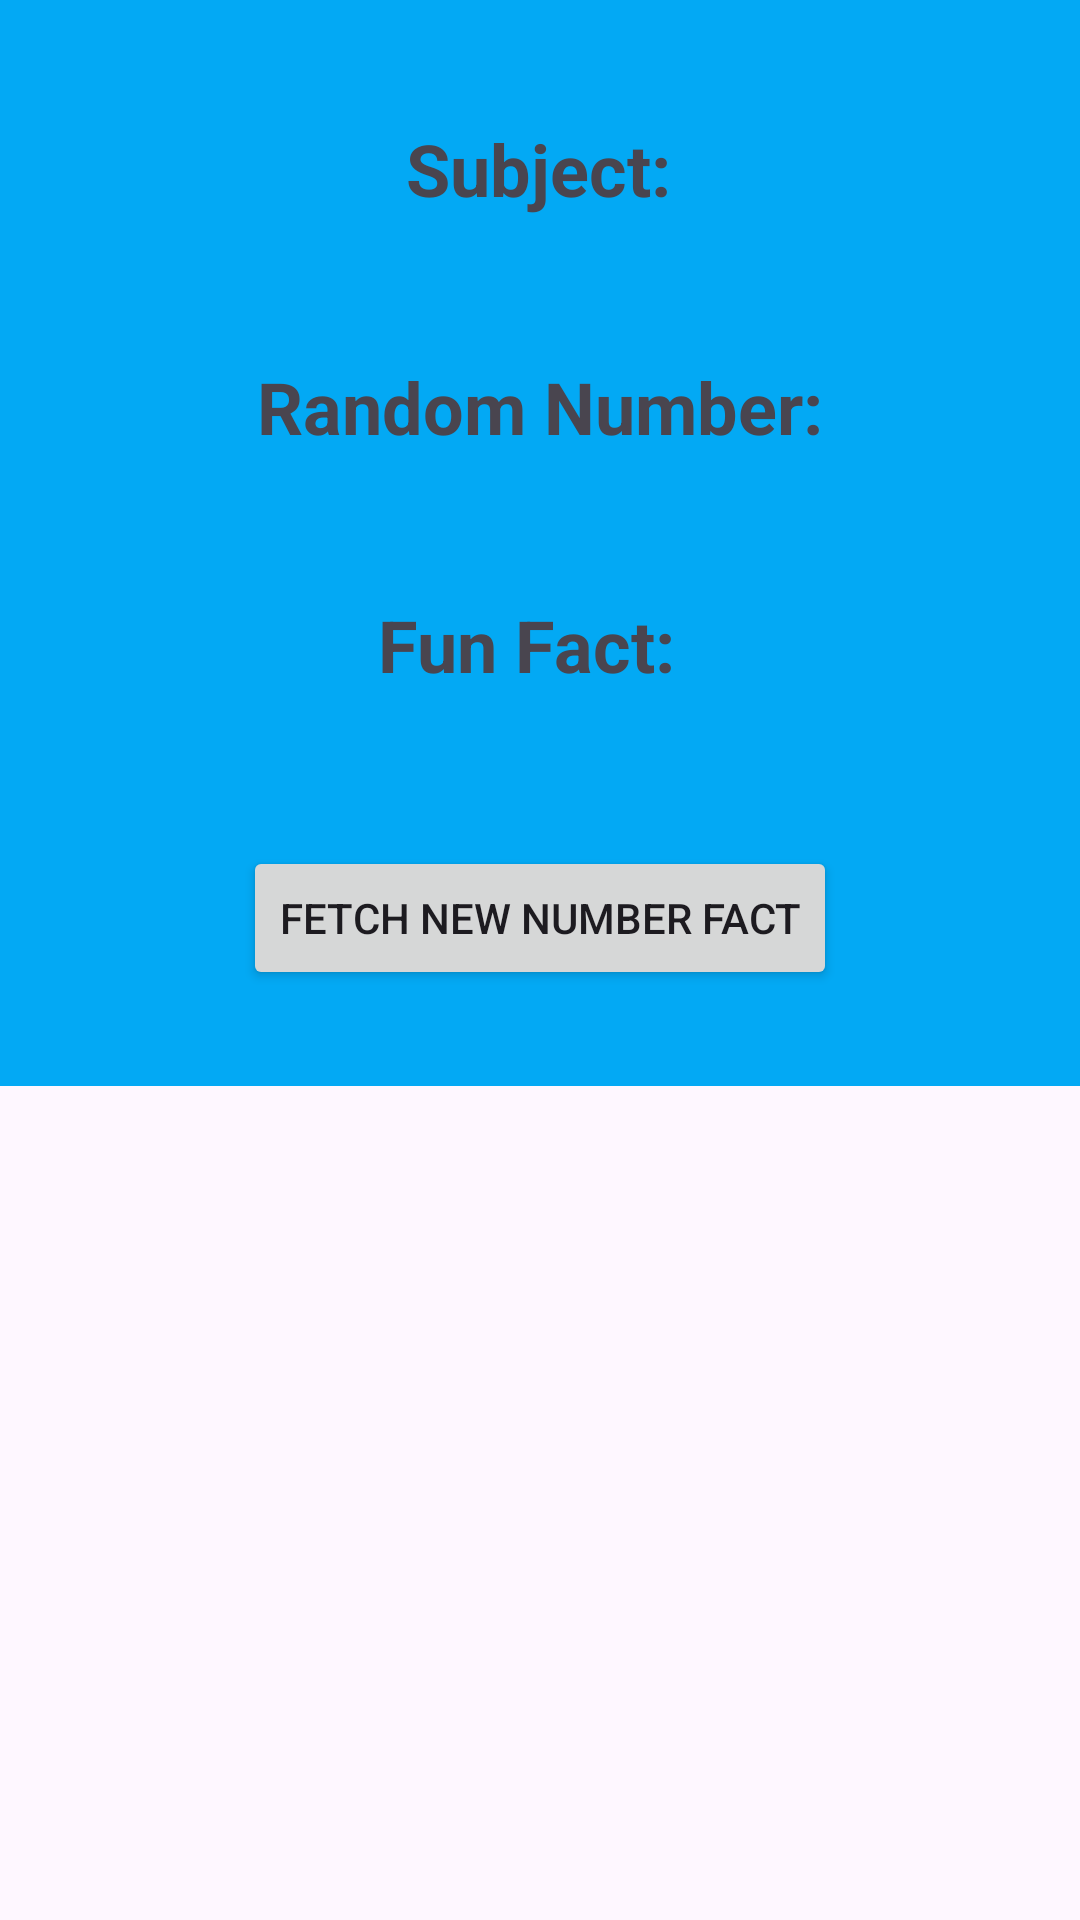

Produce the Android XML layout that renders to this screen, including the resource entries it uses.
<!-- AndroidManifest.xml: application theme Base.Theme.Project2_S24.8 -->
<!-- res/layout/fragment_fun_stem_facts_.xml -->
<?xml version="1.0" encoding="utf-8"?>
<ScrollView
    xmlns:android="http://schemas.android.com/apk/res/android"
    xmlns:app="http://schemas.android.com/apk/res-auto"
    xmlns:tools="http://schemas.android.com/tools"
    android:layout_width="match_parent"
    android:layout_height="match_parent">

    <androidx.constraintlayout.widget.ConstraintLayout
        android:layout_width="match_parent"
        android:layout_height="wrap_content"
        android:background="#03A9F4">

        
        <TextView
            android:id="@+id/textSubjectHeader"
            android:layout_width="wrap_content"
            android:layout_height="wrap_content"
            android:layout_marginTop="40dp"
            android:text="Subject:"
            android:textAlignment="center"
            android:textSize="24sp"
            android:textStyle="bold"
            app:layout_constraintEnd_toEndOf="parent"
            app:layout_constraintHorizontal_bias="0.498"
            app:layout_constraintStart_toStartOf="parent"
            app:layout_constraintTop_toTopOf="parent" />

        
        <TextView
            android:id="@+id/typeTextView"
            android:layout_width="0dp"
            android:layout_height="wrap_content"
            android:layout_margin="16dp"
            android:layout_marginTop="12dp"
            android:textAlignment="center"
            android:textSize="20sp"
            app:layout_constraintEnd_toEndOf="parent"
            app:layout_constraintStart_toStartOf="parent"
            app:layout_constraintTop_toBottomOf="@id/textSubjectHeader" />

        
        <TextView
            android:id="@+id/textHeaderRandomNumber"
            android:layout_width="wrap_content"
            android:layout_height="wrap_content"
            android:layout_marginTop="4dp"
            android:text="Random Number:"
            android:textAlignment="center"
            android:textSize="24sp"
            android:textStyle="bold"
            app:layout_constraintEnd_toEndOf="parent"
            app:layout_constraintStart_toStartOf="parent"
            app:layout_constraintTop_toBottomOf="@id/typeTextView" />

        
        <TextView
            android:id="@+id/numberTextView"
            android:layout_width="0dp"
            android:layout_height="wrap_content"
            android:layout_margin="16dp"
            android:layout_marginTop="36dp"
            android:textAlignment="center"
            android:textSize="20sp"
            app:layout_constraintEnd_toEndOf="parent"
            app:layout_constraintStart_toStartOf="parent"
            app:layout_constraintTop_toBottomOf="@id/textHeaderRandomNumber" />

        
        <TextView
            android:id="@+id/textHeaderFunFact"
            android:layout_width="wrap_content"
            android:layout_height="wrap_content"
            android:layout_marginTop="4dp"
            android:text="Fun Fact:"
            android:textAlignment="textStart"
            android:textSize="24sp"
            android:textStyle="bold"
            app:layout_constraintEnd_toEndOf="parent"
            app:layout_constraintHorizontal_bias="0.483"
            app:layout_constraintStart_toStartOf="parent"
            app:layout_constraintTop_toBottomOf="@id/numberTextView" />

        
        <TextView
            android:id="@+id/factTextView"
            android:layout_width="0dp"
            android:layout_height="wrap_content"
            android:layout_margin="16dp"
            android:textAlignment="center"
            android:textSize="20sp"
            app:layout_constraintEnd_toEndOf="parent"
            app:layout_constraintStart_toStartOf="parent"
            app:layout_constraintTop_toBottomOf="@id/textHeaderFunFact" />

        
        <Button
            android:id="@+id/fetchNumberFactButton"
            android:layout_width="wrap_content"
            android:layout_height="wrap_content"
            android:layout_marginTop="8dp"
            android:text="Fetch New Number Fact"
            app:layout_constraintEnd_toEndOf="parent"
            app:layout_constraintStart_toStartOf="parent"
            app:layout_constraintTop_toBottomOf="@id/factTextView" />

        
        <androidx.recyclerview.widget.RecyclerView
            android:id="@+id/apodRecyclerView"
            android:layout_width="0dp"
            android:layout_height="wrap_content"
            android:layout_margin="16dp"
            app:layout_constraintBottom_toBottomOf="parent"
            app:layout_constraintEnd_toEndOf="parent"
            app:layout_constraintStart_toStartOf="parent"
            app:layout_constraintTop_toBottomOf="@id/fetchNumberFactButton"
            app:layout_constraintVertical_bias="1.0" />

    </androidx.constraintlayout.widget.ConstraintLayout>
</ScrollView>
<!-- resources referenced by this layout -->
<resources>
  <style name="Base.Theme.Project2_S24.8" parent="Theme.Material3.DayNight" />
      
      
      //this is a specific style used for the text in the buttons
</resources>
